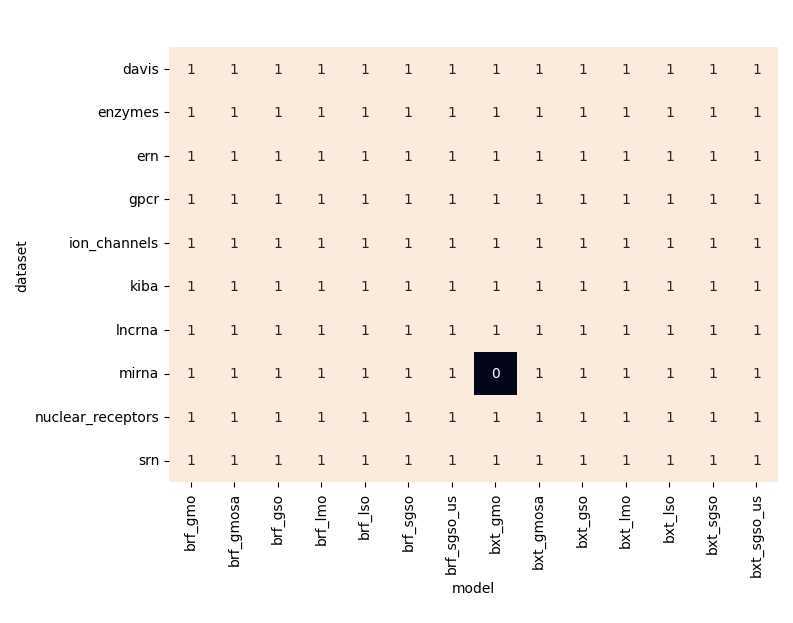

The data file committed next to this chart (first rows):
dataset	brf_gmo	brf_gmosa	brf_gso	brf_lmo	brf_lso	brf_sgso	brf_sgso_us	bxt_gmo	bxt_gmosa	bxt_gso	bxt_lmo	bxt_lso	bxt_sgso	bxt_sgso_us
davis	1	1	1	1	1	1	1	1	1	1	1	1	1	1
enzymes	1	1	1	1	1	1	1	1	1	1	1	1	1	1
ern	1	1	1	1	1	1	1	1	1	1	1	1	1	1
gpcr	1	1	1	1	1	1	1	1	1	1	1	1	1	1
ion_channels	1	1	1	1	1	1	1	1	1	1	1	1	1	1
kiba	1	1	1	1	1	1	1	1	1	1	1	1	1	1
lncrna	1	1	1	1	1	1	1	1	1	1	1	1	1	1
mirna	1	1	1	1	1	1	1	0	1	1	1	1	1	1
nuclear_receptors	1	1	1	1	1	1	1	1	1	1	1	1	1	1
srn	1	1	1	1	1	1	1	1	1	1	1	1	1	1
